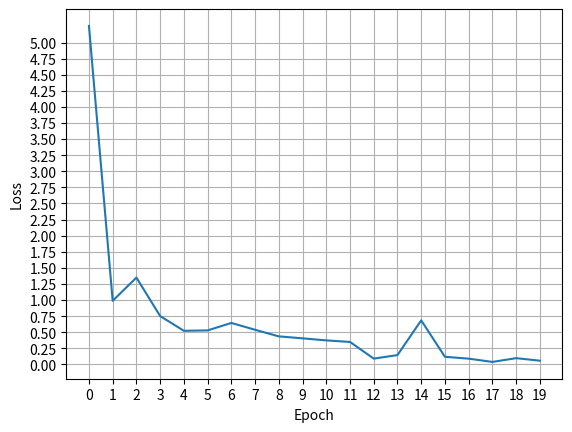

The matplotlib source for this figure:
import numpy
import matplotlib
import matplotlib.pyplot as plt


SDNM_loss = [5.257608, 0.989027, 1.349410, 0.752091, 0.523022, 0.529297, 0.645220, 0.539003, 0.436536, 0.406119,
             0.374055, 0.350006, 0.091212, 0.145850, 0.685074, 0.119619, 0.090556, 0.039747, 0.098223, 0.058772]
SDNM_val  = [0.143841, 0.504554, 0.774139, 0.373294, 0.188954, 0.447829, 0.605157, 0.451862, 0.296148, 0.233436,
             0.419020, 0.259416, 0.092819, 0.039086, 0.286215, 0.008089, 0.006664, 0.030424, 0.008190, 0.051909]

fig, ax = plt.subplots()
ax.plot(list(range(20)), SDNM_loss)

plt.xticks(list(range(20)))
plt.yticks(list(numpy.arange(0., 5.25, 0.25)))

ax.set(xlabel="Epoch", ylabel="Loss")
ax.grid()


fig.savefig("test.png")
